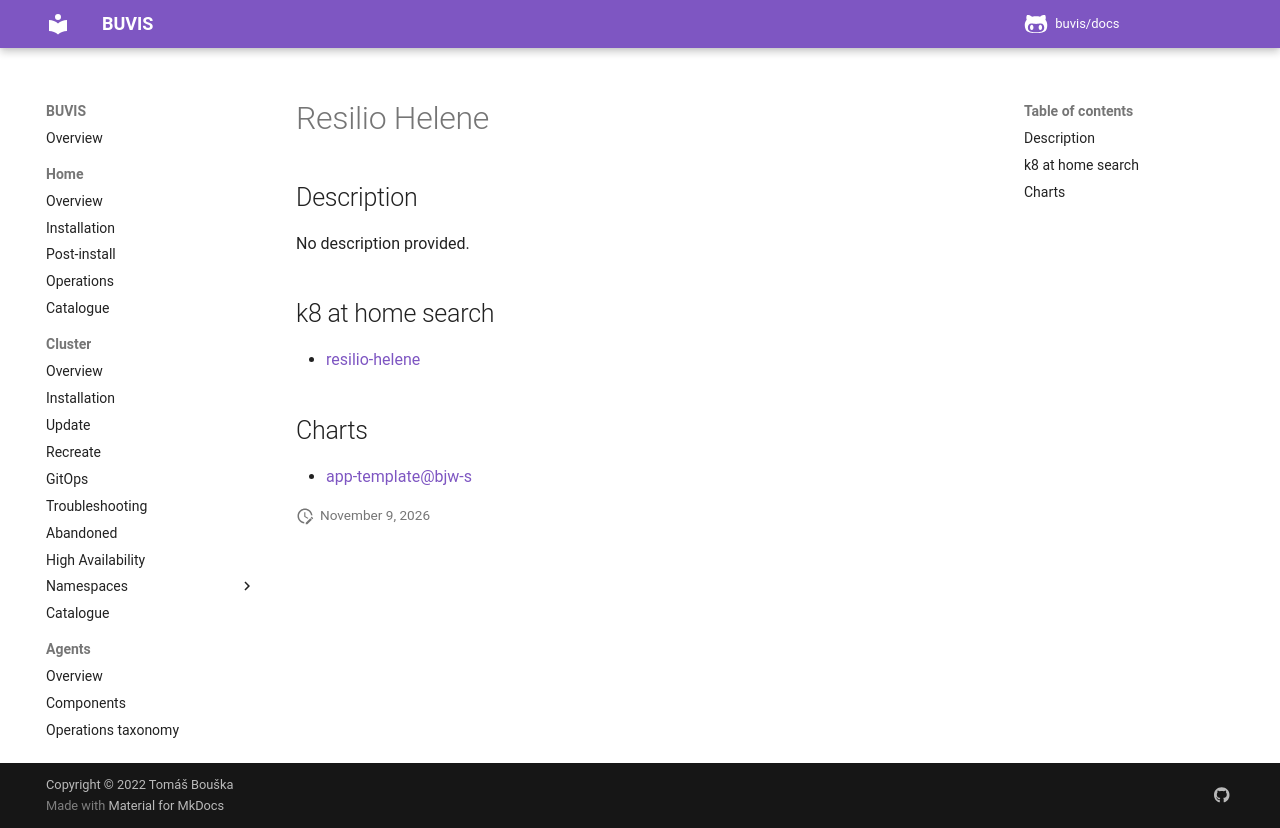

repository: buvis/docs · page: cluster/catalogue/resilio-helene/index.html · generator: mkdocs

# Resilio Helene

## Description

No description provided.

## k8 at home search

- [resilio-helene](https://nanne.dev/k8s-at-home-search/#/resilio-helene)

## Charts

- [app-template@bjw-s](https://bjw-s.github.io/helm-charts/)
